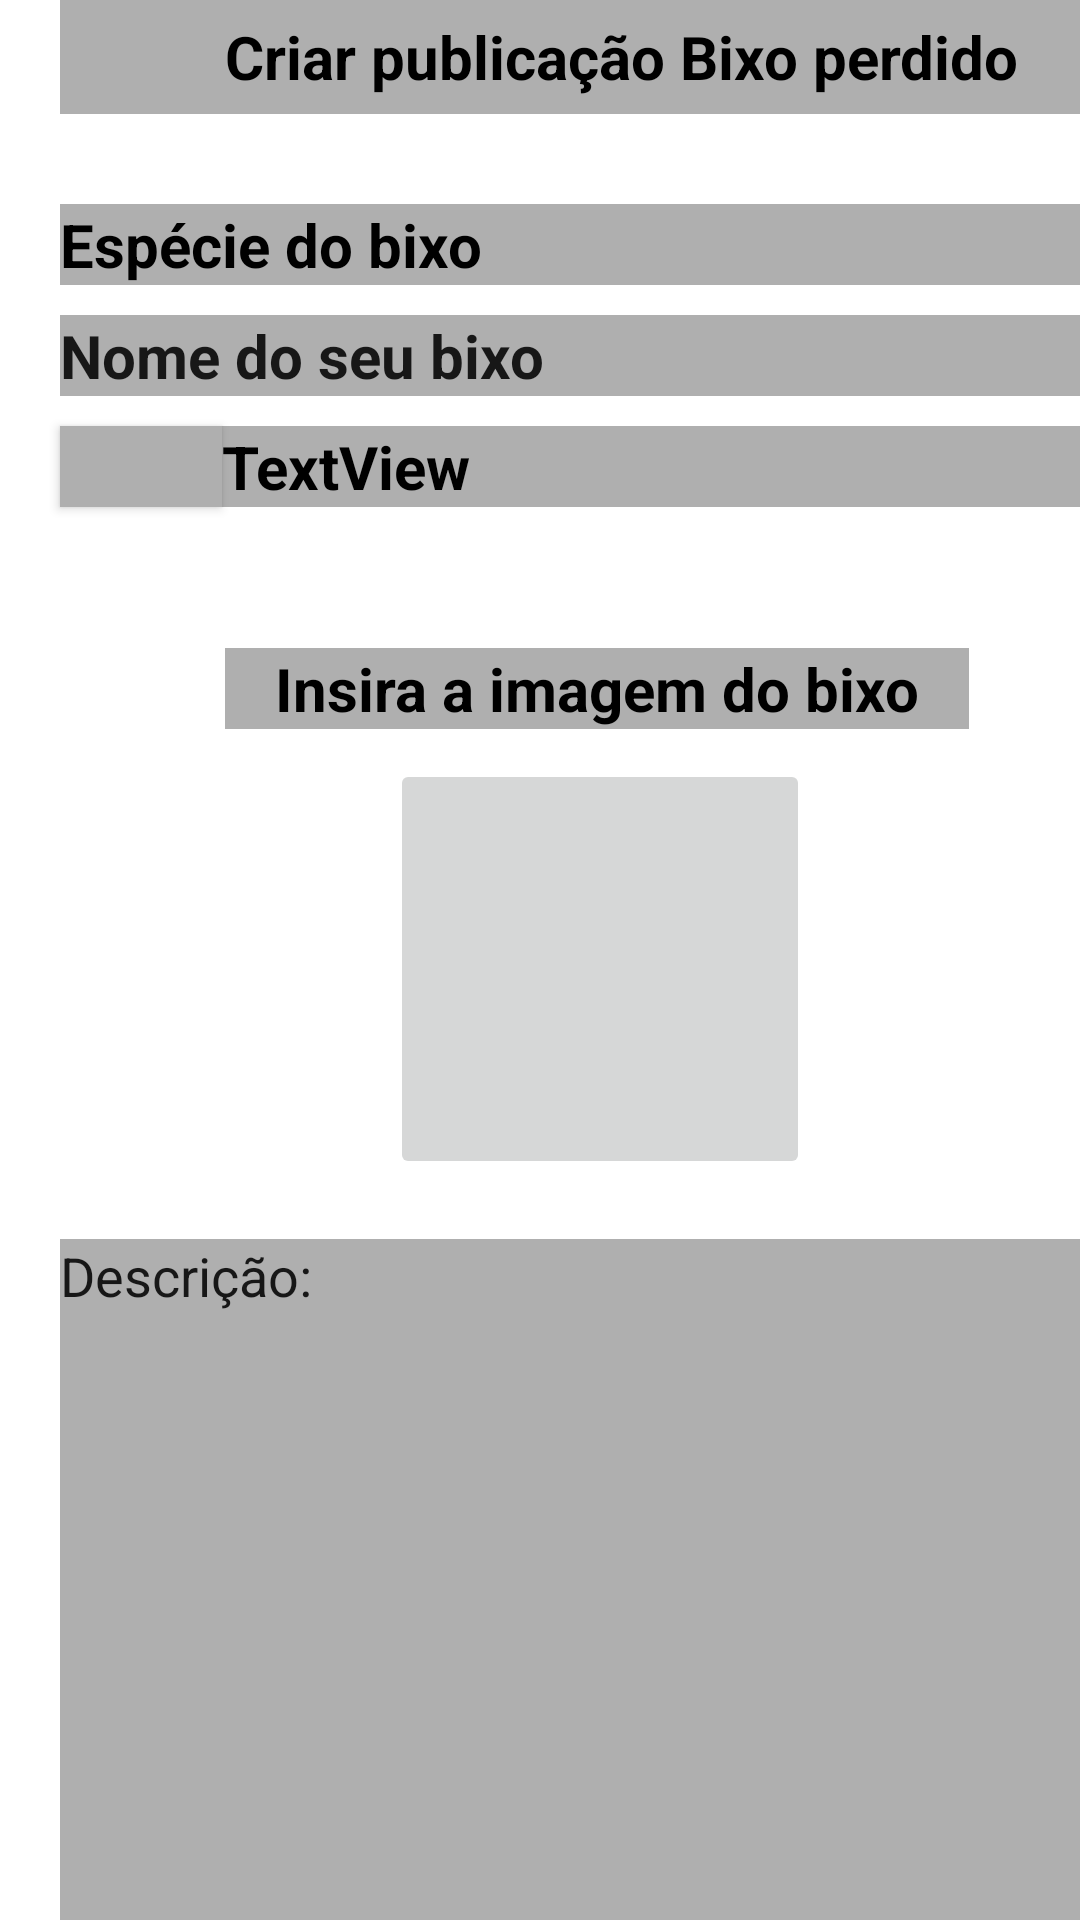

Write the Android layout XML for this screen, with the resource values it uses.
<!-- AndroidManifest.xml: application theme Theme.BixoPerdido -->
<!-- res/layout/activity_cadastro_bixo.xml -->
<?xml version="1.0" encoding="utf-8"?>
<LinearLayout xmlns:android="http://schemas.android.com/apk/res/android"
    xmlns:app="http://schemas.android.com/apk/res-auto"
    xmlns:tools="http://schemas.android.com/tools"
    android:layout_width="match_parent"
    android:layout_height="match_parent"
    android:orientation="vertical"
    tools:context=".cadastro_bixo">

    <LinearLayout
        android:layout_width="392dp"
        android:layout_height="match_parent"
        android:orientation="vertical">

        <TextView
            android:id="@+id/textView"
            android:layout_width="374dp"
            android:layout_height="38dp"
            android:background="#AFAFAF"
            android:gravity="center"
            android:text="Criar publicação Bixo perdido"
            android:textColor="#000000"
            android:textSize="20sp"
            android:textStyle="bold"
            android:translationX="20dp" />

        <TextView
            android:id="@+id/textView2"
            android:layout_width="374dp"
            android:layout_height="27dp"
            android:background="#AFAFAF"
            android:text="Espécie do bixo                                               "
            android:textColor="#000000"
            android:textSize="20sp"
            android:textStyle="bold"
            android:translationX="20dp"
            android:translationY="30dp" />

        <EditText
            android:id="@+id/editTextTextPersonName"
            android:layout_width="374dp"
            android:layout_height="27dp"
            android:background="#AFAFAF"
            android:ems="10"
            android:inputType="textPersonName"
            android:text="Nome do seu bixo                                                                             "
            android:textSize="20sp"
            android:textStyle="bold"
            android:translationX="20dp"
            android:translationY="40dp" />

        <Button
            android:id="@+id/button"
            android:layout_width="54dp"
            android:layout_height="27dp"
            android:background="#AFAFAF"
            android:translationX="20dp"
            android:translationY="50dp"
            app:icon="@drawable/botao_local" />

        <TextView
            android:id="@+id/textView5"
            android:layout_width="317dp"
            android:layout_height="27dp"
            android:background="#AFAFAF"
            android:text="TextView"
            android:textColor="#000000"
            android:textSize="20sp"
            android:textStyle="bold"
            android:translationX="74dp"
            android:translationY="23dp" />

        <TextView
            android:id="@+id/textView6"
            android:layout_width="248dp"
            android:layout_height="wrap_content"
            android:background="#AFAFAF"
            android:gravity="center"
            android:text="Insira a imagem do bixo"
            android:textColor="#000000"
            android:textSize="20sp"
            android:textStyle="bold"
            android:translationX="75dp"
            android:translationY="70dp" />

        <ImageButton
            android:id="@+id/imageButton"
            android:layout_width="140dp"
            android:layout_height="140dp"
            android:translationX="130dp"
            android:translationY="80dp"
            tools:srcCompat="@tools:sample/avatars" />

        <EditText
            android:id="@+id/editTextTextMultiLine2"
            android:layout_width="374dp"
            android:layout_height="274dp"
            android:background="#AFAFAF"
            android:ems="10"
            android:gravity="start|top"
            android:inputType="textMultiLine"
            android:text="Descrição:"
            android:translationX="20dp"
            android:translationY="100dp" />
    </LinearLayout>

</LinearLayout>
<!-- resources referenced by this layout -->
<resources>
  <style name="Theme.BixoPerdido" parent="Theme.MaterialComponents.DayNight.DarkActionBar">
          
          <item name="colorPrimary">@color/purple_500</item>
          <item name="colorPrimaryVariant">@color/purple_700</item>
          <item name="colorOnPrimary">@color/white</item>
          
          <item name="colorSecondary">@color/teal_200</item>
          <item name="colorSecondaryVariant">@color/teal_700</item>
          <item name="colorOnSecondary">@color/black</item>
          
          <item name="android:statusBarColor">?attr/colorPrimaryVariant</item>
          
      </style>
  <!-- not gathered from this repository: default colours our renderer supplied (Android Studio template values) -->
  <color name="purple_500">#FF6200EE</color>
  <color name="purple_700">#FF3700B3</color>
  <color name="teal_200">#FF03DAC5</color>
  <color name="teal_700">#FF018786</color>
  <color name="black">#FF000000</color>
  <color name="white">#FFFFFFFF</color>
</resources>
